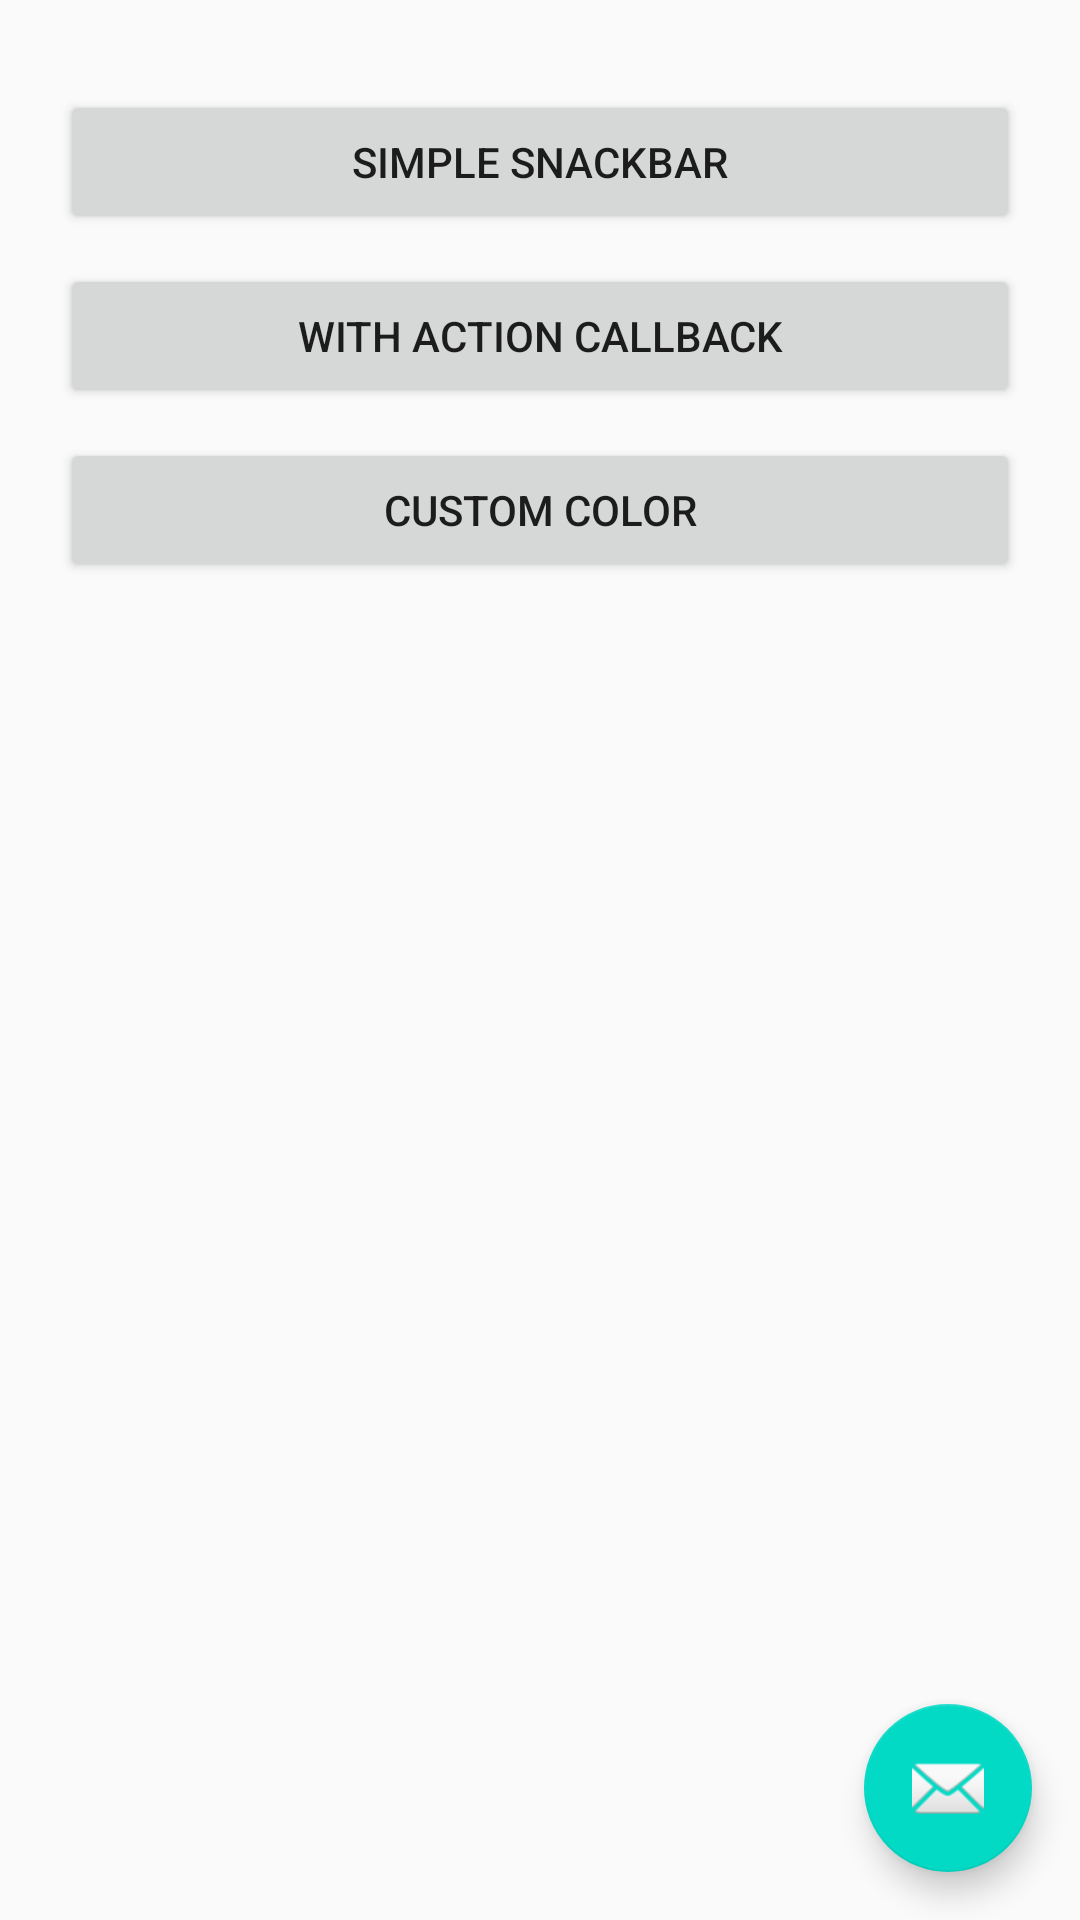

Android layout source for this screen:
<!-- AndroidManifest.xml: application theme AppTheme -->
<!-- res/layout/fragment_floating.xml -->
<?xml version="1.0" encoding="utf-8"?>
<android.support.design.widget.CoordinatorLayout xmlns:android="http://schemas.android.com/apk/res/android"
    android:layout_width="match_parent"
    android:layout_height="match_parent"
    android:id="@+id/coordinatorLayout"
    xmlns:app="http://schemas.android.com/apk/res-auto">

    
        
        

        
            
            
            
            

    

    
    <LinearLayout
        android:layout_width="fill_parent"
        android:layout_height="wrap_content"
        android:orientation="vertical"
        android:paddingLeft="20dp"
        android:paddingRight="20dp"
        app:layout_behavior="@string/appbar_scrolling_view_behavior">

        <Button
            android:id="@+id/btnSimpleSnackbar"
            android:layout_width="fill_parent"
            android:layout_height="wrap_content"
            android:layout_marginTop="30dp"
            android:text="Simple Snackbar" />

        <Button
            android:id="@+id/btnActionCallback"
            android:layout_width="fill_parent"
            android:layout_height="wrap_content"
            android:layout_marginTop="10dp"
            android:text="With Action Callback" />

        <Button
            android:id="@+id/btnCustomSnackbar"
            android:layout_width="fill_parent"
            android:layout_height="wrap_content"
            android:layout_marginTop="10dp"
            android:text="Custom Color" />

    </LinearLayout>

    <android.support.design.widget.FloatingActionButton
        android:id="@+id/fab"
        android:layout_width="wrap_content"
        android:layout_height="wrap_content"
        android:layout_gravity="bottom|end"
        android:layout_margin="@dimen/fab_margin"
        android:src="@android:drawable/ic_dialog_email" />

</android.support.design.widget.CoordinatorLayout>
<!-- res/layout/content_main.xml (included above) -->
<?xml version="1.0" encoding="utf-8"?>
<RelativeLayout xmlns:android="http://schemas.android.com/apk/res/android"
    xmlns:app="http://schemas.android.com/apk/res-auto"
    xmlns:tools="http://schemas.android.com/tools"
    android:layout_width="match_parent"
    android:layout_height="match_parent"
    android:paddingBottom="@dimen/activity_vertical_margin"
    android:paddingLeft="@dimen/activity_horizontal_margin"
    android:paddingRight="@dimen/activity_horizontal_margin"
    android:paddingTop="@dimen/activity_vertical_margin"
    app:layout_behavior="@string/appbar_scrolling_view_behavior"
    tools:showIn="@layout/activity_main">

    <TextView
        android:layout_width="wrap_content"
        android:layout_height="wrap_content"
        android:text="Android Floating Action Button" />
</RelativeLayout>
<!-- res/layout/activity_main.xml (included above) -->
<?xml version="1.0" encoding="utf-8"?>
<LinearLayout xmlns:android="http://schemas.android.com/apk/res/android"
    android:layout_width="match_parent"
    android:layout_height="match_parent"
    xmlns:local="http://schemas.android.com/apk/res-auto"
    android:orientation="vertical">

    <android.support.v7.widget.Toolbar
        android:layout_gravity="center"
        android:id="@+id/toolbar"
        android:layout_width="match_parent"
        android:layout_height="wrap_content"
        android:minHeight="?attr/actionBarSize"
        android:background="?attr/colorPrimary"
        local:theme="@style/ThemeOverlay.AppCompat.Dark.ActionBar"
        local:popupTheme="@style/ThemeOverlay.AppCompat.Light" />

    <android.support.v4.view.ViewPager
        android:id="@+id/viewpager"
        android:layout_width="match_parent"
        android:layout_height="0dp"
        android:layout_weight="1"/>

    <include layout="@layout/tablayout" />
</LinearLayout>
<!-- res/layout/tablayout.xml (included above) -->
<?xml version="1.0" encoding="utf-8"?>
<android.support.design.widget.TabLayout xmlns:android="http://schemas.android.com/apk/res/android"
    xmlns:app="http://schemas.android.com/apk/res-auto"
    android:id="@+id/footerTab"
    android:layout_width="match_parent"
    android:layout_height="60dp"
    app:tabBackground="@drawable/tab_selector"
    app:tabMode="scrollable"
    app:tabGravity="fill"
    app:tabPadding="0dp" />
<!-- resources referenced by this layout -->
<resources>
  <dimen name="activity_horizontal_margin">16dp</dimen>
  <dimen name="activity_vertical_margin">16dp</dimen>
  <dimen name="fab_margin">16dp</dimen>
  <!-- drawable tab_selector (drawable) -->
  <?xml version="1.0" encoding="utf-8"?>
  <selector xmlns:android="http://schemas.android.com/apk/res/android">
      <item android:drawable="@color/colorPrimaryDark" android:state_selected="true" />
      <item android:drawable="@color/colorAccent" />
  
  </selector>
  <style name="AppTheme" parent="Theme.AppCompat.Light.NoActionBar">
              <item name="windowNoTitle">true</item>
              <item name="windowActionBar">false</item>
              <item name="colorPrimary">@color/colorPrimary</item>
              <item name="colorPrimaryDark">@color/colorPrimaryDark</item>
              <item name="colorAccent">@color/colorAccent</item>
  
          
          
          
          
      </style>
  <!-- not gathered from this repository: default colours our renderer supplied (Android Studio template values) -->
  <color name="colorPrimary">#FF6200EE</color>
  <color name="colorPrimaryDark">#FF3700B3</color>
  <color name="colorAccent">#FF03DAC5</color>
</resources>
